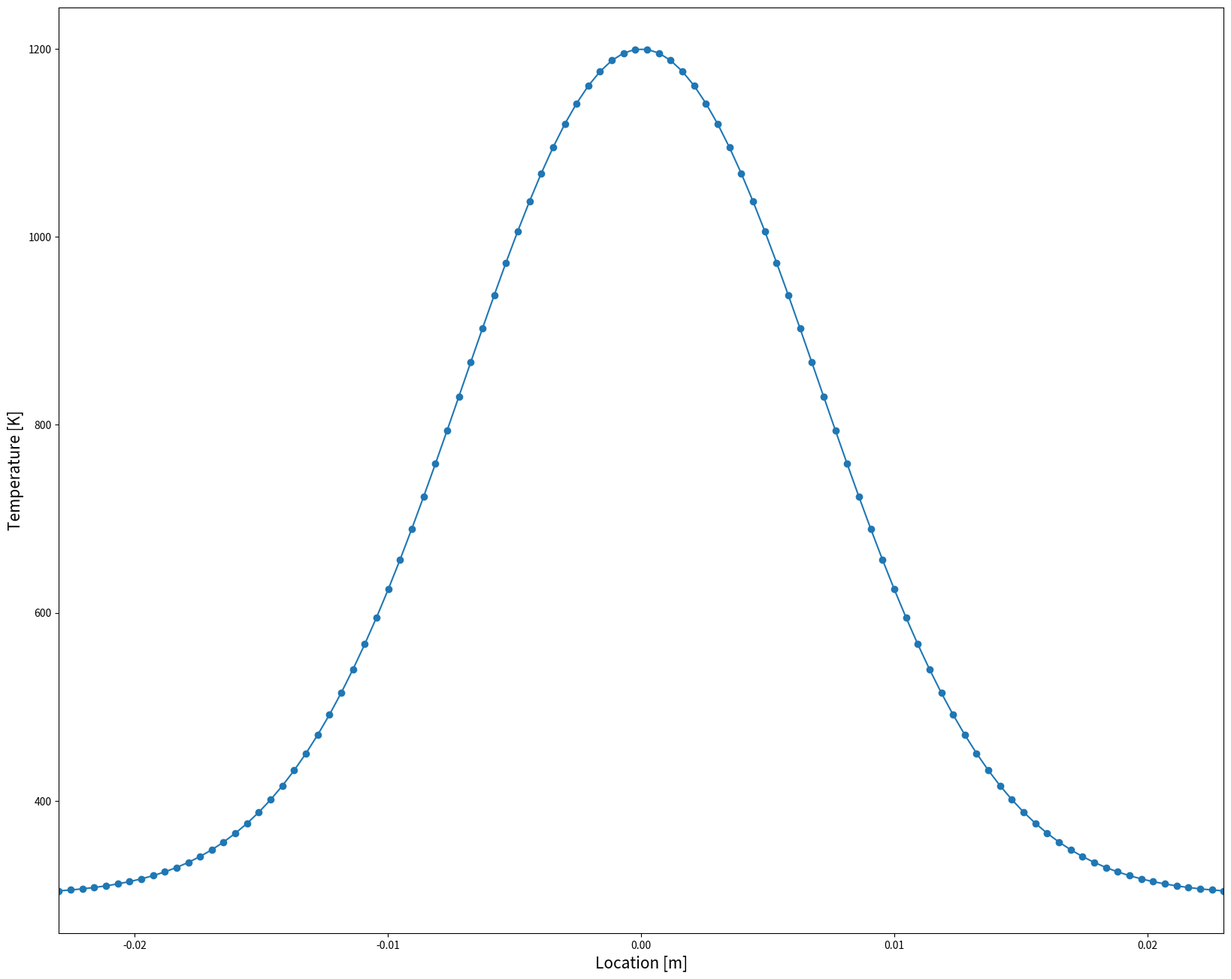
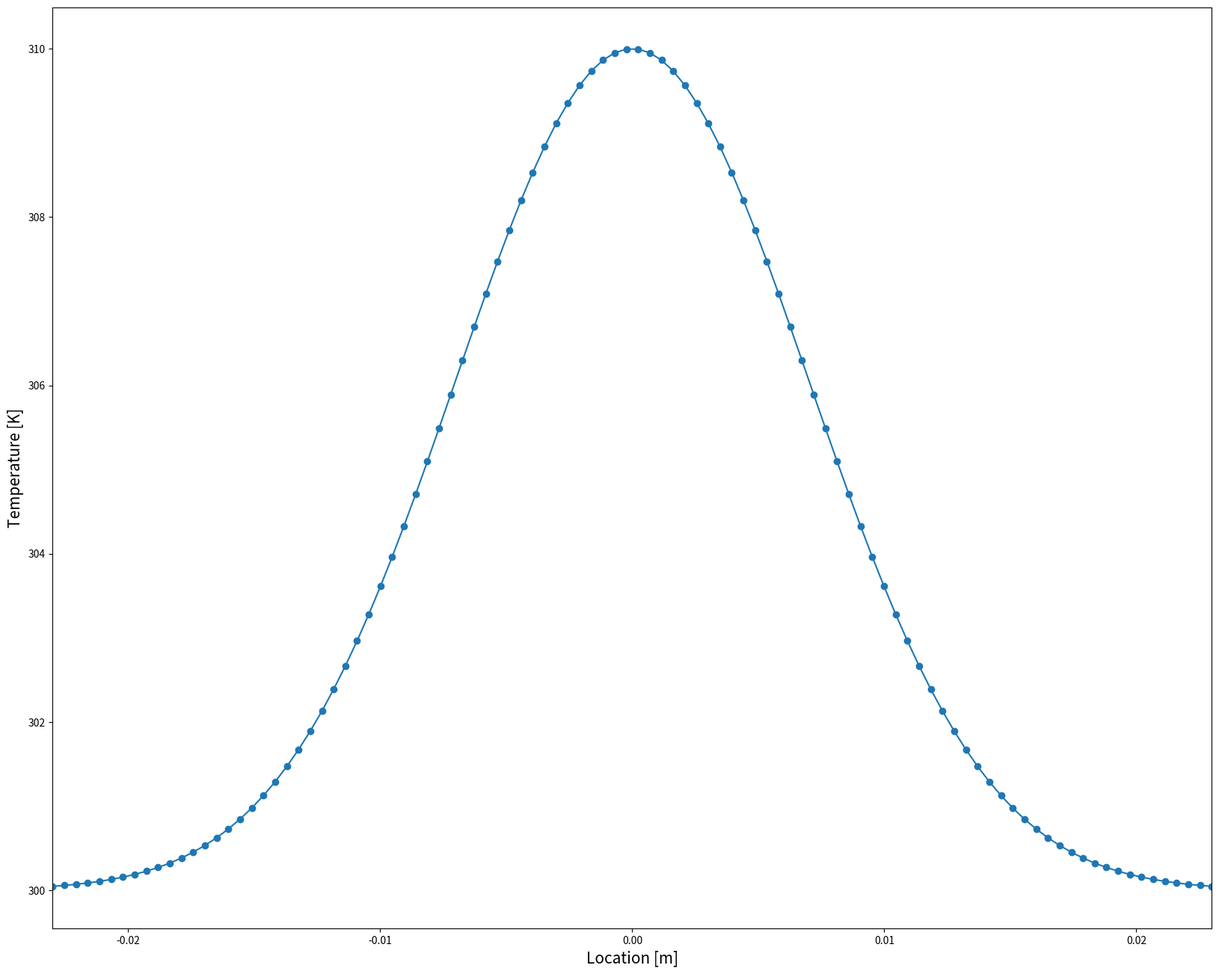

The script that saved these images, in order: (Note: this script raises an exception after producing the figures.)
'''
daniel vogler
'''
from matplotlib import pyplot as mp
import numpy as np
import csv


markerSize = 10.0
lineStyle = 'none'
legendLocation = "upper left"
Color = ['b', 'r', 'm', 'g']
conversionFactor = 1000
fontSize = 15
figuresize = [20, 16]

### temperature
T_max = 1200
T_min = 300.001
T_delta = T_max - T_min
T_initial = 310.002
T_intermediate = 330.003
T_mu = 0.0
T_sigma = 0.007

### times
times = [3.0, 4.0]
y_location = 0.15
x_location = [-0.023, -0.0, 0.0, 0.023]

### number of points
points = 100

### gaussian curve
def gaussian(x, mu, sig):
    return np.exp(-np.power(x - mu, 2.) / (2 * np.power(sig, 2.)))

### gaussian profile between minima and maxima
for mu, sig in [(T_mu, T_sigma) ]:

    temp_initial = (T_initial-T_min)*gaussian(np.linspace(x_location[0], x_location[3], points), mu, sig) + T_min
    temp_intermediate = (T_intermediate-T_min)*gaussian(np.linspace(x_location[0], x_location[3], points), mu, sig) + T_min
    temp_final   = T_delta*gaussian(np.linspace(x_location[0], x_location[3], points), mu, sig) + T_min

    location = np.linspace(x_location[0], x_location[3], points)

    mp.figure(num=None, figsize=(figuresize[0], figuresize[1]), dpi=80, facecolor='w', edgecolor='k')
    mp.plot(location,temp_final, marker='o')
    mp.ylabel('Temperature [K]', fontsize = fontSize)
    mp.xlabel('Location [m]', fontsize = fontSize)
    mp.xlim([x_location[0], x_location[3]])

    mp.figure(num=None, figsize=(figuresize[0], figuresize[1]), dpi=80, facecolor='w', edgecolor='k')
    mp.plot(location,temp_initial, marker='o')
    mp.ylabel('Temperature [K]', fontsize = fontSize)
    mp.xlabel('Location [m]', fontsize = fontSize)
    mp.xlim([x_location[0], x_location[3]])



### write temperature profile to file
fileToSave = str("temperature_profile.txt")
with open(fileToSave, 'w') as csvfile:
    writer = csv.writer(csvfile,delimiter=' ',quoting = csv.QUOTE_NONE,escapechar='\\',quotechar='')
    writer.writerow(['%s' %('AXIS Y')])
    writer.writerow(['%1.4f' %(y_location)])
    writer.writerow(['%s' %('AXIS X')])
    writer.writerow(['{:1.4f}'.format(x) for x in location])
    writer.writerow(['%s' %('AXIS T')])
    writer.writerow(['{:1.4f}'.format(x) for x in times])
    writer.writerow(['%s' %('DATA')])
    writer.writerow([T_min for x in temp_initial])
    #writer.writerow(['{:1.4f}'.format(x) for x in temp_intermediate])
    writer.writerow(['{:1.4f}'.format(x) for x in temp_final])

mp.show()


#temp_right  = T_delta*gaussian(np.linspace(x_location[2], x_location[3], 2*points), mu, sig) + T_min
#temp_nozzle = T_delta*gaussian(np.linspace(x_location[1], x_location[2], 1), mu, 1000000) + T_min
#temp = np.concatenate((temp_left, temp_nozzle, temp_right), axis=0)
#temp = np.concatenate((temp_left, temp_right), axis=0)
